Run: headless pygame with SDL's dummy video driver; simulated clock (each Clock.tick advances the game by its frame time, no real sleeping); random seed 0; keys injected as events and as key.get_pressed() state; no mouse input.
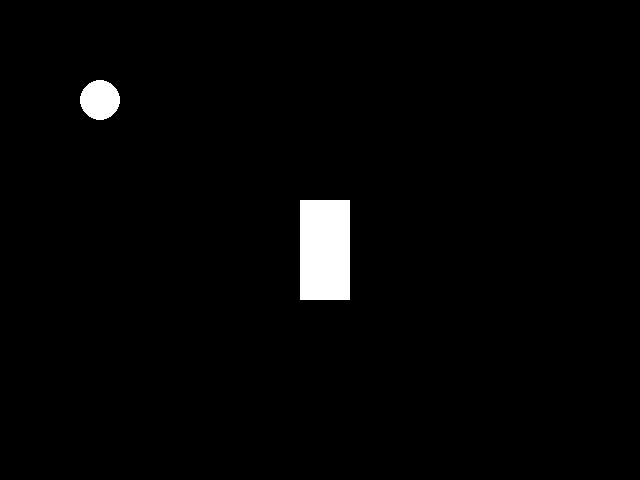
Frame 1 of 4 · flips 1–60 · no input
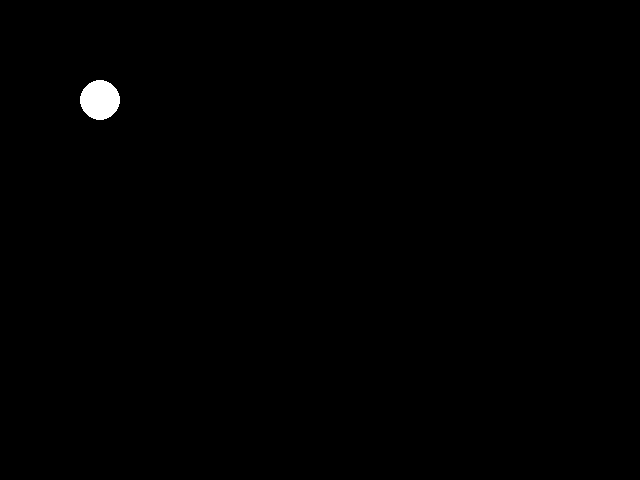
Frame 2 of 4 · flips 61–180 · tapped SPACE, RETURN · held RIGHT (→), D
Frame 3 of 4 · flips 181–300 · held DOWN (↓), S · screen unchanged from frame 2, image omitted
Frame 4 of 4 · flips 301–420 · held LEFT (←), A, UP (↑), W · screen same as frame 1, image omitted

The pygame program that drew these frames:

import pygame
import math

pygame.init()

# set up the screen
screen_width = 640
screen_height = 480
screen = pygame.display.set_mode((screen_width, screen_height))

# define the colors
black = (0, 0, 0)
white = (255, 255, 255)

# set up the circle
circle_radius = 20
circle_x = 100
circle_y = 100
circle_color = white

# set up the rectangle
rectangle_width = 50
rectangle_height = 100
rectangle_x = 300
rectangle_y = 200
rectangle_color = white

# set up the clock
clock = pygame.time.Clock()

# define a function to check for collision
def is_collision(circle_x, circle_y, circle_radius, rectangle_x, rectangle_y, rectangle_width, rectangle_height):
    # calculate the distance between the center of the circle and the center of the rectangle
    dist_x = abs(circle_x - rectangle_x - rectangle_width/2)
    dist_y = abs(circle_y - rectangle_y - rectangle_height/2)

    if dist_x > (rectangle_width/2 + circle_radius):
        return False
    if dist_y > (rectangle_height/2 + circle_radius):
        return False

    if dist_x <= (rectangle_width/2):
        return True
    if dist_y <= (rectangle_height/2):
        return True

    corner_distance_sq = (dist_x - rectangle_width/2)**2 + (dist_y - rectangle_height/2)**2

    return (corner_distance_sq <= (circle_radius**2))

# main game loop
while True:
    for event in pygame.event.get():
        if event.type == pygame.QUIT:
            pygame.quit()
            quit()

    # fill the screen with black
    screen.fill(black)

    # move the rectangle
    keys = pygame.key.get_pressed()
    if keys[pygame.K_LEFT]:
        rectangle_x -= 5
    if keys[pygame.K_RIGHT]:
        rectangle_x += 5
    if keys[pygame.K_UP]:
        rectangle_y -= 5
    if keys[pygame.K_DOWN]:
        rectangle_y += 5

    # draw the circle and rectangle
    pygame.draw.circle(screen, circle_color, (circle_x, circle_y), circle_radius)
    pygame.draw.rect(screen, rectangle_color, (rectangle_x, rectangle_y, rectangle_width, rectangle_height))

    # check for collision
    if is_collision(circle_x, circle_y, circle_radius, rectangle_x, rectangle_y, rectangle_width, rectangle_height):
        circle_color = (255, 0, 0)
        rectangle_color = (255, 0, 0)
    else:
        circle_color = white
        rectangle_color = white

    # update the screen
    pygame.display.update()

    # set the frame rate
    clock.tick(60)
